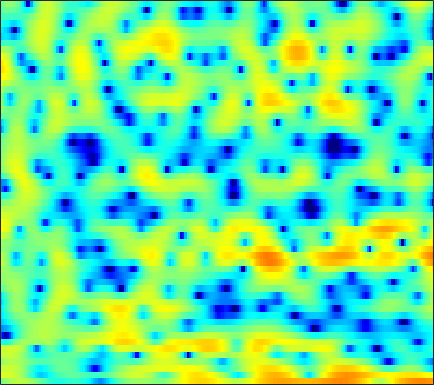

The data file committed next to this chart (first rows):
-0.88375, -0.16222, 0.63459, 1.2659, 1.6428, 2.0244, 2.2759, 2.3887, 2.4432, 2.4035, 2.2638, 2.1036, 1.8123, 1.4489, 1.1249, 0.63722, 0.09396, -0.34769, -0.98512, -1.6564, -2.3444, -2.8068, -3.3446, -3.8111
3.822, 3.821, 3.785, 3.695, 3.582, 3.355, 3.032, 2.718, 2.194, 1.537, 0.7346, 0.03437, -1.042, -2.278, -3.302, -4.744, -6.158, -7.049, -7.74, -7.727, -7.143, -6.519, -5.624, -4.764
2.66, 2.875, 3.08, 3.176, 3.175, 3.067, 2.831, 2.567, 2.1, 1.49, 0.7457, 0.09034, -0.9052, -2.018, -2.917, -4.123, -5.191, -5.765, -6.064, -5.817, -5.186, -4.592, -3.777, -3.02
0.6632, 1.184, 1.695, 2.018, 2.151, 2.199, 2.11, 1.965, 1.676, 1.296, 0.8449, 0.4746, -0.03727, -0.5523, -0.9204, -1.366, -1.723, -1.923, -2.088, -2.14, -2.097, -2.014, -1.855, -1.672
2.616, 2.822, 3.01, 3.093, 3.08, 2.962, 2.721, 2.454, 1.978, 1.349, 0.5634, -0.1166, -1.133, -2.232, -3.061, -4.04, -4.689, -4.862, -4.686, -4.19, -3.574, -3.117, -2.588, -2.178
3.228, 3.237, 3.271, 3.322, 3.351, 3.355, 3.283, 3.149, 2.833, 2.304, 1.5, 0.6782, -0.7824, -2.806, -4.842, -8.492, -12.33, -11.84, -8.098, -5.112, -3.158, -2.188, -1.44, -1.208
-4.14, -4.534, -4.655, -4.147, -3.432, -2.273, -1.11, -0.3485, 0.4772, 1.058, 1.401, 1.514, 1.502, 1.36, 1.219, 1.056, 0.9829, 1.02, 1.175, 1.392, 1.577, 1.655, 1.615, 1.362
-13.98, -16.43, -20.59, -18.2, -14.01, -9.806, -6.816, -5.102, -3.312, -1.921, -0.8405, -0.1982, 0.4746, 0.9889, 1.294, 1.614, 1.863, 2.012, 2.16, 2.252, 2.289, 2.271, 2.186, 2.027
-10.59, -10.15, -9.46, -8.557, -7.726, -6.484, -5.192, -4.245, -3.072, -2.038, -1.144, -0.5619, 0.1057, 0.6604, 1.012, 1.395, 1.695, 1.875, 2.056, 2.175, 2.225, 2.219, 2.152, 2.018
-8.024, -7.295, -6.343, -5.389, -4.689, -3.794, -2.952, -2.363, -1.627, -0.9738, -0.4178, -0.06022, 0.3514, 0.7062, 0.9358, 1.212, 1.462, 1.629, 1.825, 1.984, 2.085, 2.115, 2.076, 1.937
-6.732, -5.691, -4.41, -3.271, -2.509, -1.629, -0.9061, -0.483, -0.06396, 0.1981, 0.3097, 0.31, 0.2195, 0.0803, -0.004819, -0.02396, 0.1283, 0.3518, 0.7758, 1.259, 1.714, 1.995, 2.252, 2.321
-6.648, -5.086, -3.29, -1.808, -0.9166, 0.02353, 0.6911, 0.9962, 1.129, 0.9304, 0.3852, -0.2752, -1.539, -3.295, -4.91, -7.002, -7.404, -6.082, -3.632, -1.433, 0.2926, 1.3, 2.285, 2.923
-7.764, -5.87, -3.766, -2.058, -1.047, -0.0356, 0.5932, 0.8454, 0.8677, 0.5127, -0.2353, -1.073, -2.586, -4.598, -6.415, -8.795, -9.375, -8.127, -5.685, -3.401, -1.472, -0.2588, 1.071, 2.085
-6.666, -4.856, -2.892, -1.386, -0.5188, 0.3498, 0.8541, 1.016, 0.97, 0.6369, 0.01195, -0.6324, -1.691, -2.897, -3.831, -4.971, -5.804, -6.086, -5.836, -4.876, -3.443, -2.256, -0.7112, 0.6531
-1.872, -1.127, -0.1989, 0.569, 1.017, 1.445, 1.675, 1.695, 1.516, 1.103, 0.4529, -0.2137, -1.359, -2.85, -4.25, -6.735, -10.49, -15.17, -26.65, -13.84, -8.008, -5.24, -2.553, -0.548
0.1528, 0.4748, 0.8494, 1.147, 1.313, 1.412, 1.401, 1.315, 1.077, 0.6872, 0.1472, -0.3612, -1.178, -2.169, -3.016, -4.224, -5.382, -6.059, -6.307, -5.671, -4.404, -3.302, -1.846, -0.5525
0.685, 0.8077, 0.8789, 0.868, 0.819, 0.7059, 0.5271, 0.3676, 0.1347, -0.1367, -0.4597, -0.7348, -1.148, -1.598, -1.95, -2.363, -2.69, -2.828, -2.817, -2.551, -2.066, -1.598, -0.8583, -0.1059
1.447, 1.312, 0.9931, 0.5389, 0.1294, -0.3981, -0.8647, -1.119, -1.281, -1.284, -1.243, -1.241, -1.312, -1.515, -1.76, -2.181, -2.637, -2.923, -3.104, -2.929, -2.357, -1.72, -0.7544, 0.2205
2.644, 2.217, 1.317, -0.02877, -1.386, -3.631, -5.916, -6.791, -5.961, -4.121, -2.542, -1.716, -1.123, -1.084, -1.411, -2.405, -4.107, -6.002, -9.247, -10.54, -7.128, -4.316, -1.424, 0.6534
2.194, 1.847, 0.9864, -0.4231, -1.924, -4.651, -7.839, -9.261, -7.575, -4.788, -2.697, -1.641, -0.8112, -0.5497, -0.6913, -1.321, -2.494, -3.659, -5.155, -5.49, -3.936, -2.282, -0.246, 1.4
0.5725, 0.618, 0.3741, -0.1217, -0.6022, -1.319, -1.905, -2.14, -2.175, -1.902, -1.475, -1.155, -0.7753, -0.5238, -0.4371, -0.4353, -0.5257, -0.591, -0.6079, -0.4504, -0.1036, 0.266, 0.7999, 1.301
0.7677, 0.89, 0.7922, 0.4427, 0.08393, -0.477, -1.06, -1.412, -1.715, -1.774, -1.582, -1.33, -0.9324, -0.5381, -0.3005, -0.05764, 0.1157, 0.209, 0.296, 0.3993, 0.5113, 0.626, 0.7964, 0.931
2.92, 2.887, 2.554, 1.839, 1.048, -0.3433, -2.119, -3.583, -5.131, -5.277, -4.064, -2.902, -1.537, -0.5492, -0.04613, 0.3286, 0.4334, 0.3691, 0.1967, -0.004827, -0.1053, -0.0963, 0.05276, 0.2837
5.275, 5.189, 4.736, 3.867, 2.862, 0.9785, -1.798, -4.747, -9.859, -9.832, -5.346, -2.964, -0.9344, 0.1644, 0.5288, 0.488, -0.1253, -0.9298, -2.426, -4.193, -5.457, -5.455, -4.309, -2.815
4.826, 4.808, 4.56, 4.078, 3.558, 2.707, 1.77, 1.076, 0.3678, 0.05008, 0.1116, 0.2772, 0.4448, 0.4035, 0.1351, -0.5933, -1.871, -3.264, -5.96, -10.04, -15.14, -14.74, -10.22, -7.166
3.424, 3.464, 3.424, 3.283, 3.139, 2.873, 2.58, 2.357, 2.08, 1.838, 1.607, 1.42, 1.113, 0.6849, 0.2529, -0.4964, -1.446, -2.305, -3.53, -4.731, -5.681, -6.123, -6.383, -6.41
2.015, 2.086, 2.178, 2.259, 2.313, 2.379, 2.416, 2.436, 2.428, 2.375, 2.258, 2.121, 1.863, 1.494, 1.15, 0.585, -0.0903, -0.6518, -1.461, -2.311, -3.18, -3.825, -4.724, -5.706
-0.09737, -0.01451, 0.187, 0.5027, 0.7833, 1.223, 1.673, 1.984, 2.338, 2.594, 2.739, 2.765, 2.684, 2.474, 2.231, 1.803, 1.261, 0.7966, 0.08671, -0.7051, -1.582, -2.299, -3.361, -4.592
-4.159, -4.241, -3.987, -3.236, -2.401, -1.137, 0.1259, 0.9658, 1.911, 2.621, 3.096, 3.305, 3.399, 3.306, 3.118, 2.739, 2.228, 1.768, 1.075, 0.319, -0.4951, -1.147, -2.046, -3.007
-11.12, -13.14, -15.99, -12.46, -8.434, -4.34, -1.46, 0.1641, 1.774, 2.881, 3.569, 3.853, 3.966, 3.814, 3.556, 3.038, 2.367, 1.778, 0.9372, 0.0574, -0.7787, -1.355, -2.003, -2.527
-10.68, -10.38, -9.749, -7.604, -5.208, -2.194, 0.2413, 1.66, 3.053, 3.94, 4.39, 4.468, 4.268, 3.756, 3.204, 2.267, 1.137, 0.1986, -1.19, -2.693, -4.176, -5.05, -5.616, -5.322
-4.053, -2.989, -1.628, -0.2574, 0.7752, 2.067, 3.183, 3.846, 4.433, 4.653, 4.483, 4.097, 3.238, 2.012, 0.8734, -0.8274, -2.603, -3.938, -5.804, -8.095, -11.8, -16.93, -28.61, -13.6
-0.2029, 0.5812, 1.569, 2.505, 3.115, 3.805, 4.293, 4.503, 4.515, 4.191, 3.469, 2.628, 1.03, -1.229, -3.479, -7.404, -12.18, -14.18, -12.6, -10.9, -10.2, -9.922, -9.284, -7.93
0.4982, 1.286, 2.202, 2.964, 3.43, 3.885, 4.129, 4.157, 3.967, 3.486, 2.673, 1.815, 0.2846, -1.744, -3.642, -6.654, -9.604, -10.64, -9.791, -8.217, -6.882, -6.109, -5.27, -4.574
-0.1299, 0.6834, 1.605, 2.322, 2.743, 3.141, 3.348, 3.371, 3.229, 2.874, 2.31, 1.754, 0.8533, -0.1826, -1.001, -2.044, -2.899, -3.336, -3.599, -3.594, -3.433, -3.275, -3.087, -2.979
-0.6125, 0.08877, 0.8969, 1.564, 1.956, 2.351, 2.584, 2.656, 2.604, 2.396, 2.049, 1.709, 1.188, 0.6198, 0.1972, -0.3243, -0.7634, -1.014, -1.259, -1.402, -1.507, -1.586, -1.736, -1.975
-0.8523, -0.3205, 0.3597, 0.9972, 1.423, 1.871, 2.169, 2.282, 2.274, 2.103, 1.782, 1.466, 0.9843, 0.4861, 0.1431, -0.2268, -0.4524, -0.5339, -0.5477, -0.4995, -0.4471, -0.4477, -0.5435, -0.7949
-2.175, -1.673, -0.7577, 0.2263, 0.9158, 1.656, 2.147, 2.329, 2.334, 2.054, 1.505, 0.9384, 0.01099, -0.9845, -1.659, -2.232, -2.257, -1.943, -1.245, -0.4915, 0.1771, 0.5661, 0.893, 0.9682
-10.32, -7.779, -4.131, -1.483, -0.08536, 1.241, 2.018, 2.301, 2.301, 1.859, 0.9583, -0.07254, -2.028, -4.888, -7.89, -12.56, -11.04, -7.512, -3.974, -1.556, 0.1313, 1.064, 1.95, 2.492
-7.649, -6.358, -3.933, -1.876, -0.7222, 0.3947, 1.058, 1.3, 1.266, 0.8398, -0.001615, -0.931, -2.593, -4.738, -6.523, -8.307, -7.951, -6.539, -4.333, -2.341, -0.6994, 0.3229, 1.416, 2.225
-1.212, -1.276, -1.071, -0.7186, -0.3903, -0.003659, 0.3044, 0.4371, 0.421, 0.1747, -0.3357, -0.8941, -1.805, -2.86, -3.642, -4.473, -4.906, -4.843, -4.268, -3.216, -1.874, -0.8567, 0.3904, 1.403
0.7649, 0.2513, -0.39, -0.8226, -0.9394, -0.8049, -0.4244, -0.1064, 0.2573, 0.393, 0.2372, -0.08818, -0.8466, -1.986, -3.121, -5.089, -7.541, -9.282, -9.48, -6.782, -3.795, -1.918, 0.04877, 1.494
0.6522, -0.7049, -3.105, -5.877, -7.235, -6.047, -3.52, -1.9, -0.3346, 0.5884, 0.9736, 0.9441, 0.4788, -0.4658, -1.533, -3.564, -6.44, -8.853, -9.422, -6.074, -2.748, -0.826, 1.088, 2.439
0.003967, -1.408, -4.05, -7.476, -9.355, -7.736, -4.606, -2.776, -1.086, -0.03346, 0.5232, 0.6716, 0.6015, 0.2658, -0.1125, -0.6837, -1.2, -1.408, -1.323, -0.7934, 0.005525, 0.6564, 1.47, 2.096
1.283, 0.7847, 0.01629, -0.6865, -1.042, -1.154, -0.9466, -0.6792, -0.3457, -0.1045, -0.00667, -0.01649, -0.1105, -0.2676, -0.3945, -0.5292, -0.5717, -0.5471, -0.3997, -0.1552, 0.1238, 0.3298, 0.5551, 0.6886
3.536, 3.305, 2.9, 2.424, 2.069, 1.605, 1.162, 0.8358, 0.4029, -0.06517, -0.5587, -0.9272, -1.406, -1.778, -1.942, -1.982, -1.812, -1.585, -1.217, -0.8768, -0.6195, -0.5306, -0.595, -0.8496
5.81, 5.513, 4.983, 4.328, 3.768, 2.926, 2.002, 1.255, 0.2068, -0.9138, -2.123, -3.108, -4.492, -5.782, -6.408, -6.336, -5.307, -4.244, -2.929, -1.917, -1.306, -1.134, -1.306, -2.005
6.936, 6.488, 5.712, 4.741, 3.866, 2.528, 1.023, -0.1799, -1.843, -3.461, -5.074, -6.43, -8.861, -13.09, -20.07, -21.24, -10.91, -7.259, -4.226, -2.351, -1.303, -0.9407, -0.9539, -1.552
6.528, 5.974, 5.019, 3.785, 2.618, 0.6944, -1.74, -3.973, -7.338, -10.09, -10.29, -9.486, -8.619, -8.173, -7.812, -6.786, -5.113, -3.701, -2.048, -0.8327, -0.07011, 0.2075, 0.2108, -0.1186
5.015, 4.537, 3.726, 2.617, 1.552, -0.2534, -2.676, -5.036, -9.214, -13.27, -11.39, -8.605, -5.843, -3.914, -2.787, -1.498, -0.3998, 0.3154, 1.075, 1.575, 1.773, 1.71, 1.303, 0.5891
1.627, 1.526, 1.237, 0.7361, 0.2325, -0.5766, -1.496, -2.169, -2.885, -3.18, -2.873, -2.304, -1.284, -0.1884, 0.5904, 1.5, 2.254, 2.678, 3.052, 3.164, 2.952, 2.557, 1.683, 0.2976
-3.995, -3.337, -2.912, -2.836, -2.926, -3.133, -3.243, -3.203, -2.873, -2.274, -1.479, -0.8021, 0.1616, 1.103, 1.756, 2.509, 3.095, 3.405, 3.625, 3.592, 3.282, 2.845, 1.983, 0.75
-7.612, -6.794, -6.467, -6.845, -7.488, -8.539, -9.056, -8.583, -6.957, -4.931, -3.015, -1.744, -0.2815, 0.9414, 1.712, 2.562, 3.189, 3.522, 3.764, 3.778, 3.568, 3.26, 2.645, 1.83
-6.263, -6.389, -7.006, -8.417, -10.26, -14.57, -24.77, -20.09, -11.55, -7.097, -4.159, -2.483, -0.7158, 0.6784, 1.532, 2.451, 3.149, 3.533, 3.863, 3.984, 3.889, 3.679, 3.208, 2.535
-4.198, -4.41, -4.886, -5.588, -6.222, -7.014, -7.352, -7.041, -5.964, -4.501, -3.032, -2.002, -0.761, 0.3377, 1.075, 1.937, 2.66, 3.095, 3.528, 3.768, 3.793, 3.668, 3.306, 2.701
-2.852, -2.729, -2.692, -2.764, -2.857, -3.01, -3.11, -3.107, -3.013, -2.827, -2.528, -2.232, -1.702, -1.003, -0.3808, 0.5259, 1.416, 2.019, 2.676, 3.126, 3.353, 3.364, 3.166, 2.716
-1.951, -1.461, -1.017, -0.7996, -0.7717, -0.8914, -1.183, -1.531, -2.16, -3.016, -4.06, -4.856, -5.493, -5.034, -3.97, -2.17, -0.4472, 0.6516, 1.806, 2.615, 3.101, 3.267, 3.234, 2.943
-1.038, -0.3524, 0.2728, 0.6014, 0.6655, 0.5304, 0.1057, -0.4374, -1.531, -3.205, -5.885, -9.12, -18.61, -17.1, -9.536, -4.564, -1.586, -0.02255, 1.47, 2.457, 3.029, 3.23, 3.226, 2.944
